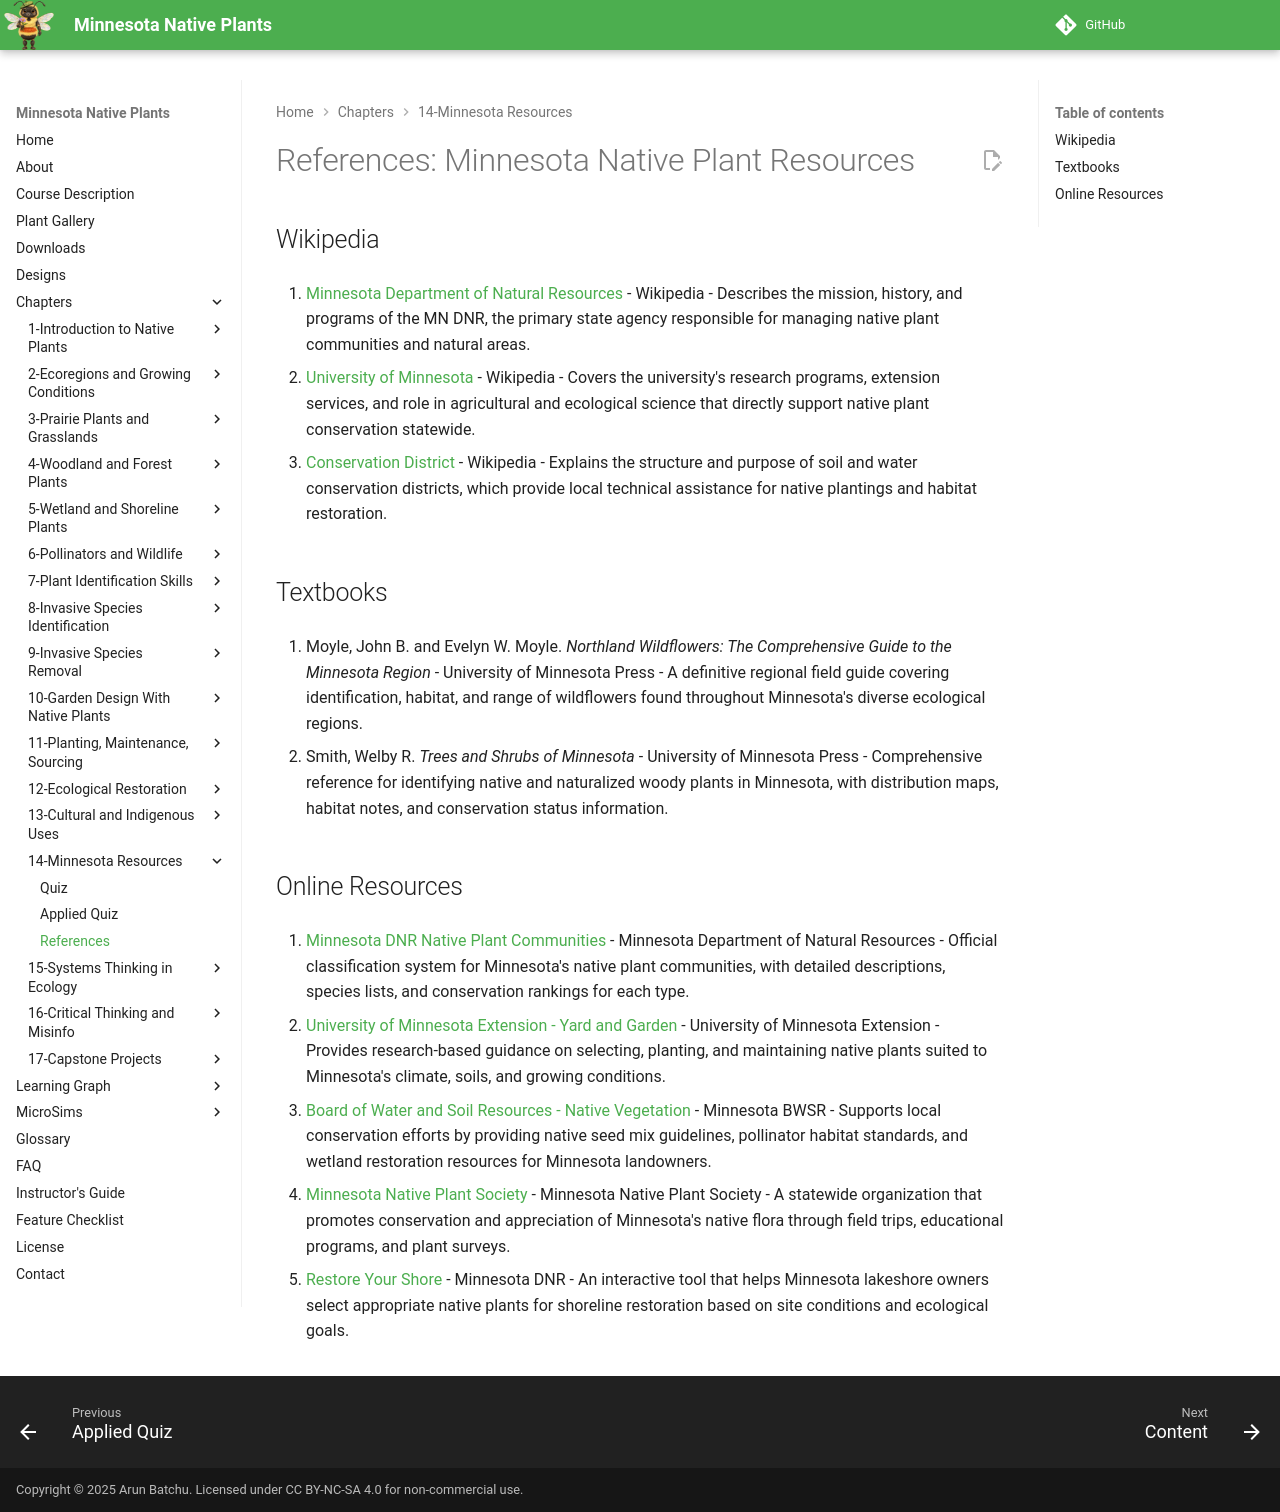

repository: arunbatchu/minnesota-native-plants · page: chapters/14-minnesota-resources/references/index.html · generator: mkdocs

# References: Minnesota Native Plant Resources

## Wikipedia

1. [Minnesota Department of Natural Resources](https://en.wikipedia.org/wiki/Minnesota_Department_of_Natural_Resources) - Wikipedia - Describes the mission, history, and programs of the MN DNR, the primary state agency responsible for managing native plant communities and natural areas.

2. [University of Minnesota](https://en.wikipedia.org/wiki/University_of_Minnesota) - Wikipedia - Covers the university's research programs, extension services, and role in agricultural and ecological science that directly support native plant conservation statewide.

3. [Conservation District](https://en.wikipedia.org/wiki/Conservation_district) - Wikipedia - Explains the structure and purpose of soil and water conservation districts, which provide local technical assistance for native plantings and habitat restoration.

## Textbooks

4. Moyle, John B. and Evelyn W. Moyle. *Northland Wildflowers: The Comprehensive Guide to the Minnesota Region* - University of Minnesota Press - A definitive regional field guide covering identification, habitat, and range of wildflowers found throughout Minnesota's diverse ecological regions.

5. Smith, Welby R. *Trees and Shrubs of Minnesota* - University of Minnesota Press - Comprehensive reference for identifying native and naturalized woody plants in Minnesota, with distribution maps, habitat notes, and conservation status information.

## Online Resources

6. [Minnesota DNR Native Plant Communities](https://www.dnr.state.mn.us/npc/index.html) - Minnesota Department of Natural Resources - Official classification system for Minnesota's native plant communities, with detailed descriptions, species lists, and conservation rankings for each type.

7. [University of Minnesota Extension - Yard and Garden](https://extension.umn.edu/yard-and-garden) - University of Minnesota Extension - Provides research-based guidance on selecting, planting, and maintaining native plants suited to Minnesota's climate, soils, and growing conditions.

8. [Board of Water and Soil Resources - Native Vegetation](https://bwsr.state.mn.us/native-vegetation) - Minnesota BWSR - Supports local conservation efforts by providing native seed mix guidelines, pollinator habitat standards, and wetland restoration resources for Minnesota landowners.

9. [Minnesota Native Plant Society](https://mnnps.org/) - Minnesota Native Plant Society - A statewide organization that promotes conservation and appreciation of Minnesota's native flora through field trips, educational programs, and plant surveys.

10. [Restore Your Shore](https://www.dnr.state.mn.us/restoreyourshore/index.html) - Minnesota DNR - An interactive tool that helps Minnesota lakeshore owners select appropriate native plants for shoreline restoration based on site conditions and ecological goals.
